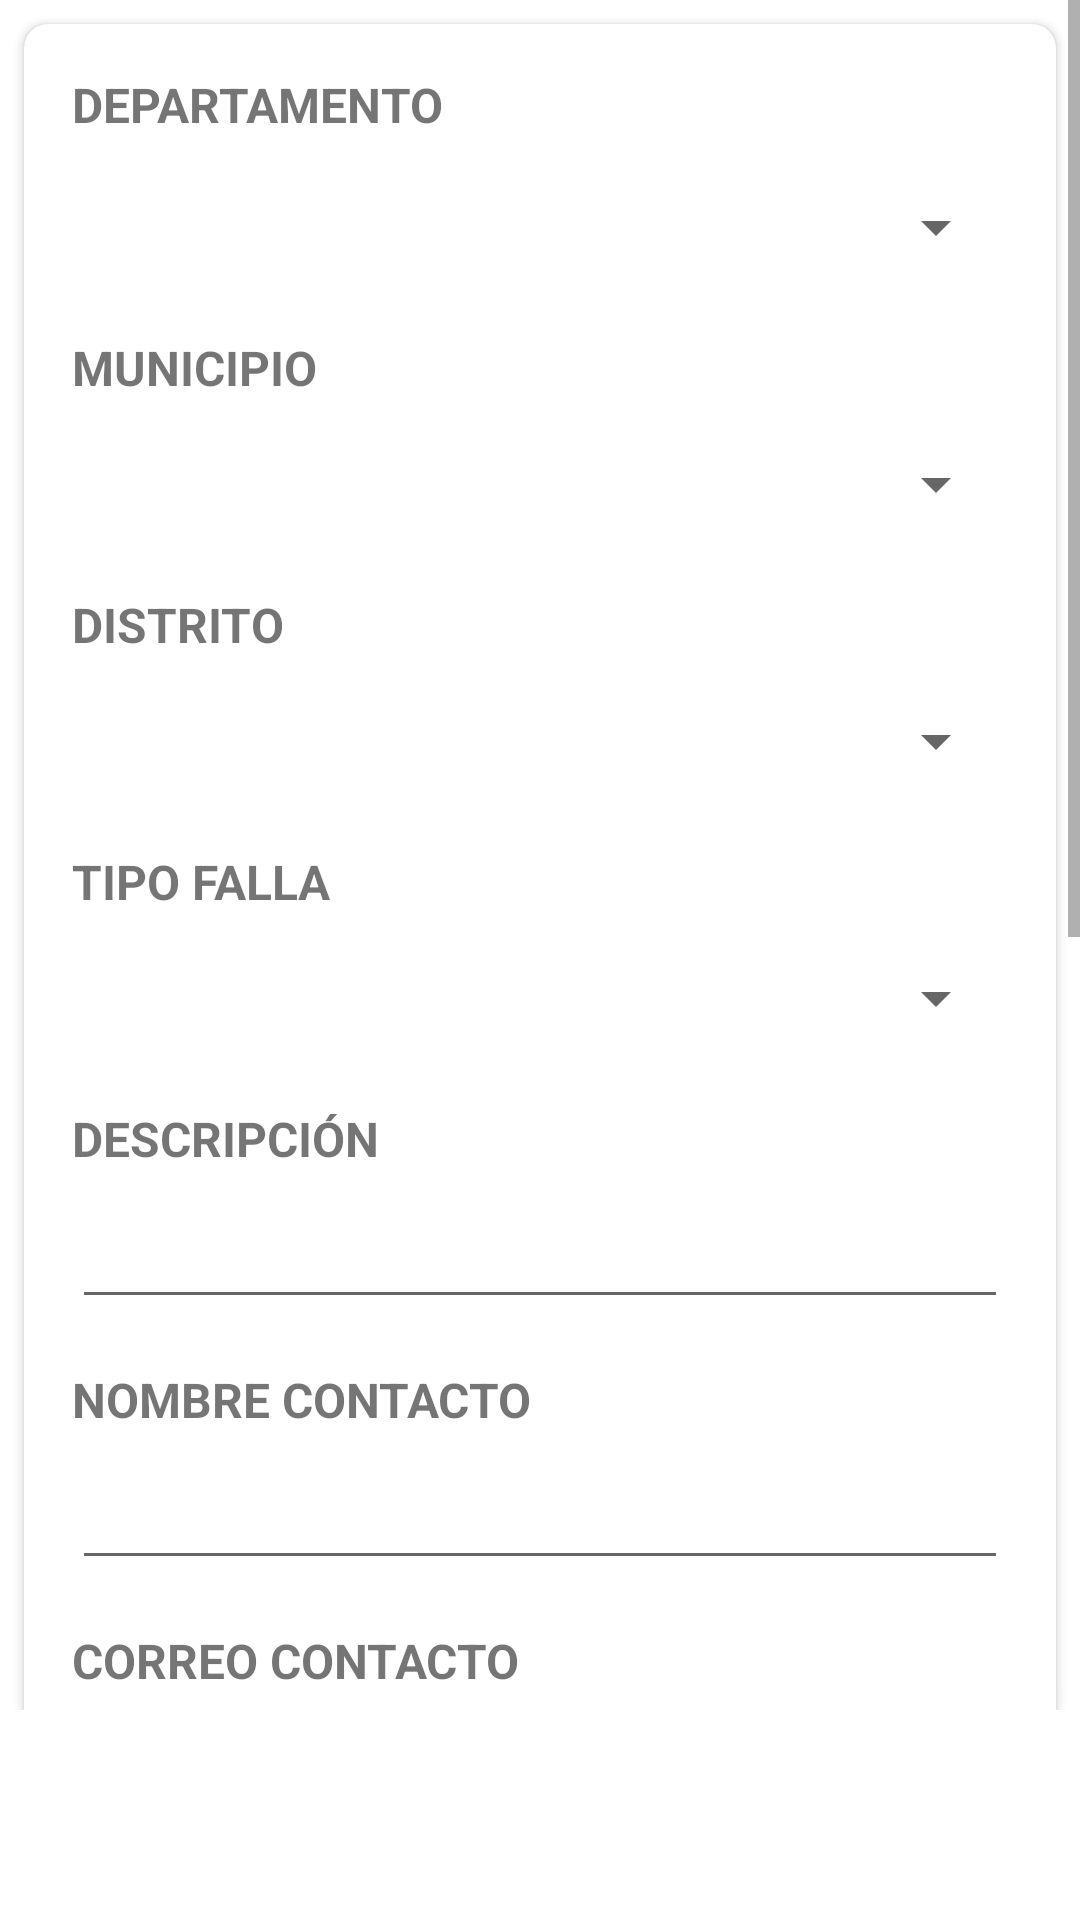

Produce the Android XML layout that renders to this screen, including the resource entries it uses.
<!-- AndroidManifest.xml: application theme Theme.Luminarias -->
<!-- res/layout/fragment_reporte_falla_ingreso.xml -->
<?xml version="1.0" encoding="utf-8"?>
<FrameLayout xmlns:android="http://schemas.android.com/apk/res/android"
    xmlns:tools="http://schemas.android.com/tools"
    android:layout_width="match_parent"
    android:layout_height="match_parent"
    xmlns:app="http://schemas.android.com/apk/res-auto"
    tools:context=".ui.reporte_falla.ReporteFallaIngresoFragment">

    <ScrollView
        android:layout_width="match_parent"
        android:layout_height="match_parent"
        android:layout_marginBottom="70dp">
        <androidx.cardview.widget.CardView
            android:layout_width="match_parent"
            android:layout_height="wrap_content"
            android:layout_margin="8dp"
            app:cardCornerRadius="8dp">

            <LinearLayout
                android:layout_width="match_parent"
                android:layout_height="wrap_content"
                android:orientation="vertical"
                android:padding="16dp">

                
                <TextView
                    android:layout_width="wrap_content"
                    android:layout_height="wrap_content"
                    android:text="DEPARTAMENTO"
                    android:textSize="16sp"
                    android:textStyle="bold" />

                <Spinner
                    android:id="@+id/departamentoSpinner"
                    android:layout_width="match_parent"
                    android:layout_height="40dp"
                    android:layout_marginTop="10dp" />

                
                <TextView
                    android:layout_width="wrap_content"
                    android:layout_height="wrap_content"
                    android:layout_marginTop="16dp"
                    android:layout_marginBottom="8dp"
                    android:text="MUNICIPIO"
                    android:textSize="16sp"
                    android:textStyle="bold" />

                <Spinner
                    android:id="@+id/spinnerMunicipio"
                    android:layout_width="match_parent"
                    android:layout_height="40dp" />

                
                <TextView
                    android:layout_width="wrap_content"
                    android:layout_height="wrap_content"
                    android:layout_marginTop="16dp"
                    android:layout_marginBottom="8dp"
                    android:text="DISTRITO"
                    android:textSize="16sp"
                    android:textStyle="bold" />

                <Spinner
                    android:id="@+id/spinnerDistrito"
                    android:layout_width="match_parent"
                    android:layout_height="40dp" />

                
                <TextView
                    android:layout_width="wrap_content"
                    android:layout_height="wrap_content"
                    android:layout_marginTop="16dp"
                    android:layout_marginBottom="8dp"
                    android:text="TIPO FALLA"
                    android:textSize="16sp"
                    android:textStyle="bold" />

                <Spinner
                    android:id="@+id/spinnerTipoFalla"
                    android:layout_width="match_parent"
                    android:layout_height="40dp" />

                
                <TextView
                    android:layout_width="wrap_content"
                    android:layout_height="wrap_content"
                    android:layout_marginTop="16dp"
                    android:layout_marginBottom="8dp"
                    android:text="DESCRIPCIÓN"
                    android:textSize="16sp"
                    android:textStyle="bold" />

                <EditText
                    android:id="@+id/editDescripcion"
                    android:layout_width="match_parent"
                    android:layout_height="wrap_content"
                    android:ems="10"
                    android:inputType="text" />

                
                <TextView
                    android:layout_width="wrap_content"
                    android:layout_height="wrap_content"
                    android:layout_marginTop="16dp"
                    android:layout_marginBottom="8dp"
                    android:text="NOMBRE CONTACTO"
                    android:textSize="16sp"
                    android:textStyle="bold" />

                <EditText
                    android:id="@+id/editNombreContacto"
                    android:layout_width="match_parent"
                    android:layout_height="wrap_content"
                    android:ems="10"
                    android:inputType="text" />

                
                <TextView
                    android:layout_width="wrap_content"
                    android:layout_height="wrap_content"
                    android:layout_marginTop="16dp"
                    android:layout_marginBottom="8dp"
                    android:text="CORREO CONTACTO"
                    android:textSize="16sp"
                    android:textStyle="bold" />

                <EditText
                    android:id="@+id/editCorreoContacto"
                    android:layout_width="match_parent"
                    android:layout_height="wrap_content"
                    android:ems="10"
                    android:inputType="text" />

                
                <TextView
                    android:layout_width="wrap_content"
                    android:layout_height="wrap_content"
                    android:layout_marginTop="16dp"
                    android:layout_marginBottom="8dp"
                    android:text="TELÉFONO"
                    android:textSize="16sp"
                    android:textStyle="bold" />

                <EditText
                    android:id="@+id/editTelefono"
                    android:layout_width="match_parent"
                    android:layout_height="wrap_content"
                    android:ems="10"
                    android:inputType="phone" />

                <LinearLayout
                    android:layout_width="match_parent"
                    android:layout_height="wrap_content"
                    android:layout_marginTop="8dp"
                    android:gravity="center_vertical"
                    android:orientation="horizontal">

                    

                    <LinearLayout
                        android:layout_width="wrap_content"
                        android:layout_height="wrap_content"
                        android:orientation="vertical">

                        <ImageView
                            android:id="@+id/btnAdjuntarFoto"
                            android:layout_width="40dp"
                            android:layout_height="40dp"
                            android:layout_marginEnd="16dp"
                            android:contentDescription="Adjuntar Foto"
                            android:src="@drawable/baseline_attach_file_24" />
                    </LinearLayout>

                    <LinearLayout
                        android:layout_width="match_parent"
                        android:layout_height="wrap_content"
                        android:orientation="vertical">

                        <ImageView
                            android:id="@+id/btnTomarFoto"
                            android:layout_width="40dp"
                            android:layout_height="40dp"
                            android:layout_gravity="end"
                            android:contentDescription="Tomar Foto"
                            android:src="@drawable/baseline_photo_camera_24" />
                    </LinearLayout>

                    
                </LinearLayout>


                
                <ImageView
                    android:id="@+id/imageViewFoto"
                    android:layout_width="match_parent"
                    android:layout_height="200dp"
                    android:layout_marginTop="16dp"
                    android:scaleType="centerCrop" />

                
                <Button
                    android:id="@+id/btnAceptar"
                    android:layout_width="match_parent"
                    android:layout_height="60dp"
                    android:text="ENVIAR" />
            </LinearLayout>
        </androidx.cardview.widget.CardView>
    </ScrollView>

</FrameLayout>
<!-- resources referenced by this layout -->
<resources>
  <!-- drawable baseline_attach_file_24 (drawable) -->
  <vector xmlns:android="http://schemas.android.com/apk/res/android" android:height="24dp" android:tint="#1E293B" android:viewportHeight="24" android:viewportWidth="24" android:width="24dp">
        
      <path android:fillColor="@android:color/white" android:pathData="M16.5,6v11.5c0,2.21 -1.79,4 -4,4s-4,-1.79 -4,-4V5c0,-1.38 1.12,-2.5 2.5,-2.5s2.5,1.12 2.5,2.5v10.5c0,0.55 -0.45,1 -1,1s-1,-0.45 -1,-1V6H10v9.5c0,1.38 1.12,2.5 2.5,2.5s2.5,-1.12 2.5,-2.5V5c0,-2.21 -1.79,-4 -4,-4S7,2.79 7,5v12.5c0,3.04 2.46,5.5 5.5,5.5s5.5,-2.46 5.5,-5.5V6h-1.5z"/>
      
  </vector>
  <!-- drawable baseline_photo_camera_24 (drawable) -->
  <vector xmlns:android="http://schemas.android.com/apk/res/android" android:height="24dp" android:tint="#1E293B" android:viewportHeight="24" android:viewportWidth="24" android:width="24dp">
        
      <path android:fillColor="@android:color/white" android:pathData="M12,12m-3.2,0a3.2,3.2 0,1 1,6.4 0a3.2,3.2 0,1 1,-6.4 0"/>
        
      <path android:fillColor="@android:color/white" android:pathData="M9,2L7.17,4L4,4c-1.1,0 -2,0.9 -2,2v12c0,1.1 0.9,2 2,2h16c1.1,0 2,-0.9 2,-2L22,6c0,-1.1 -0.9,-2 -2,-2h-3.17L15,2L9,2zM12,17c-2.76,0 -5,-2.24 -5,-5s2.24,-5 5,-5 5,2.24 5,5 -2.24,5 -5,5z"/>
      
  </vector>
  <style name="Theme.Luminarias" parent="Theme.MaterialComponents.DayNight.DarkActionBar">
          
          <item name="colorPrimary">@color/purple_500</item>
          <item name="colorPrimaryVariant">@color/purple_700</item>
          <item name="colorOnPrimary">@color/white</item>
          
          <item name="colorSecondary">@color/teal_200</item>
          <item name="colorSecondaryVariant">@color/teal_700</item>
          <item name="colorOnSecondary">@color/black</item>
          
          <item name="android:statusBarColor">?attr/colorPrimaryVariant</item>
          
      </style>
  <color name="purple_500">#1e293b</color>
  <color name="purple_700">#2A3F96</color>
  <color name="white">#FFFFFFFF</color>
  <color name="teal_200">#3F9A7A</color>
  <color name="teal_700">#007A8D</color>
  <color name="black">#FF000000</color>
</resources>
